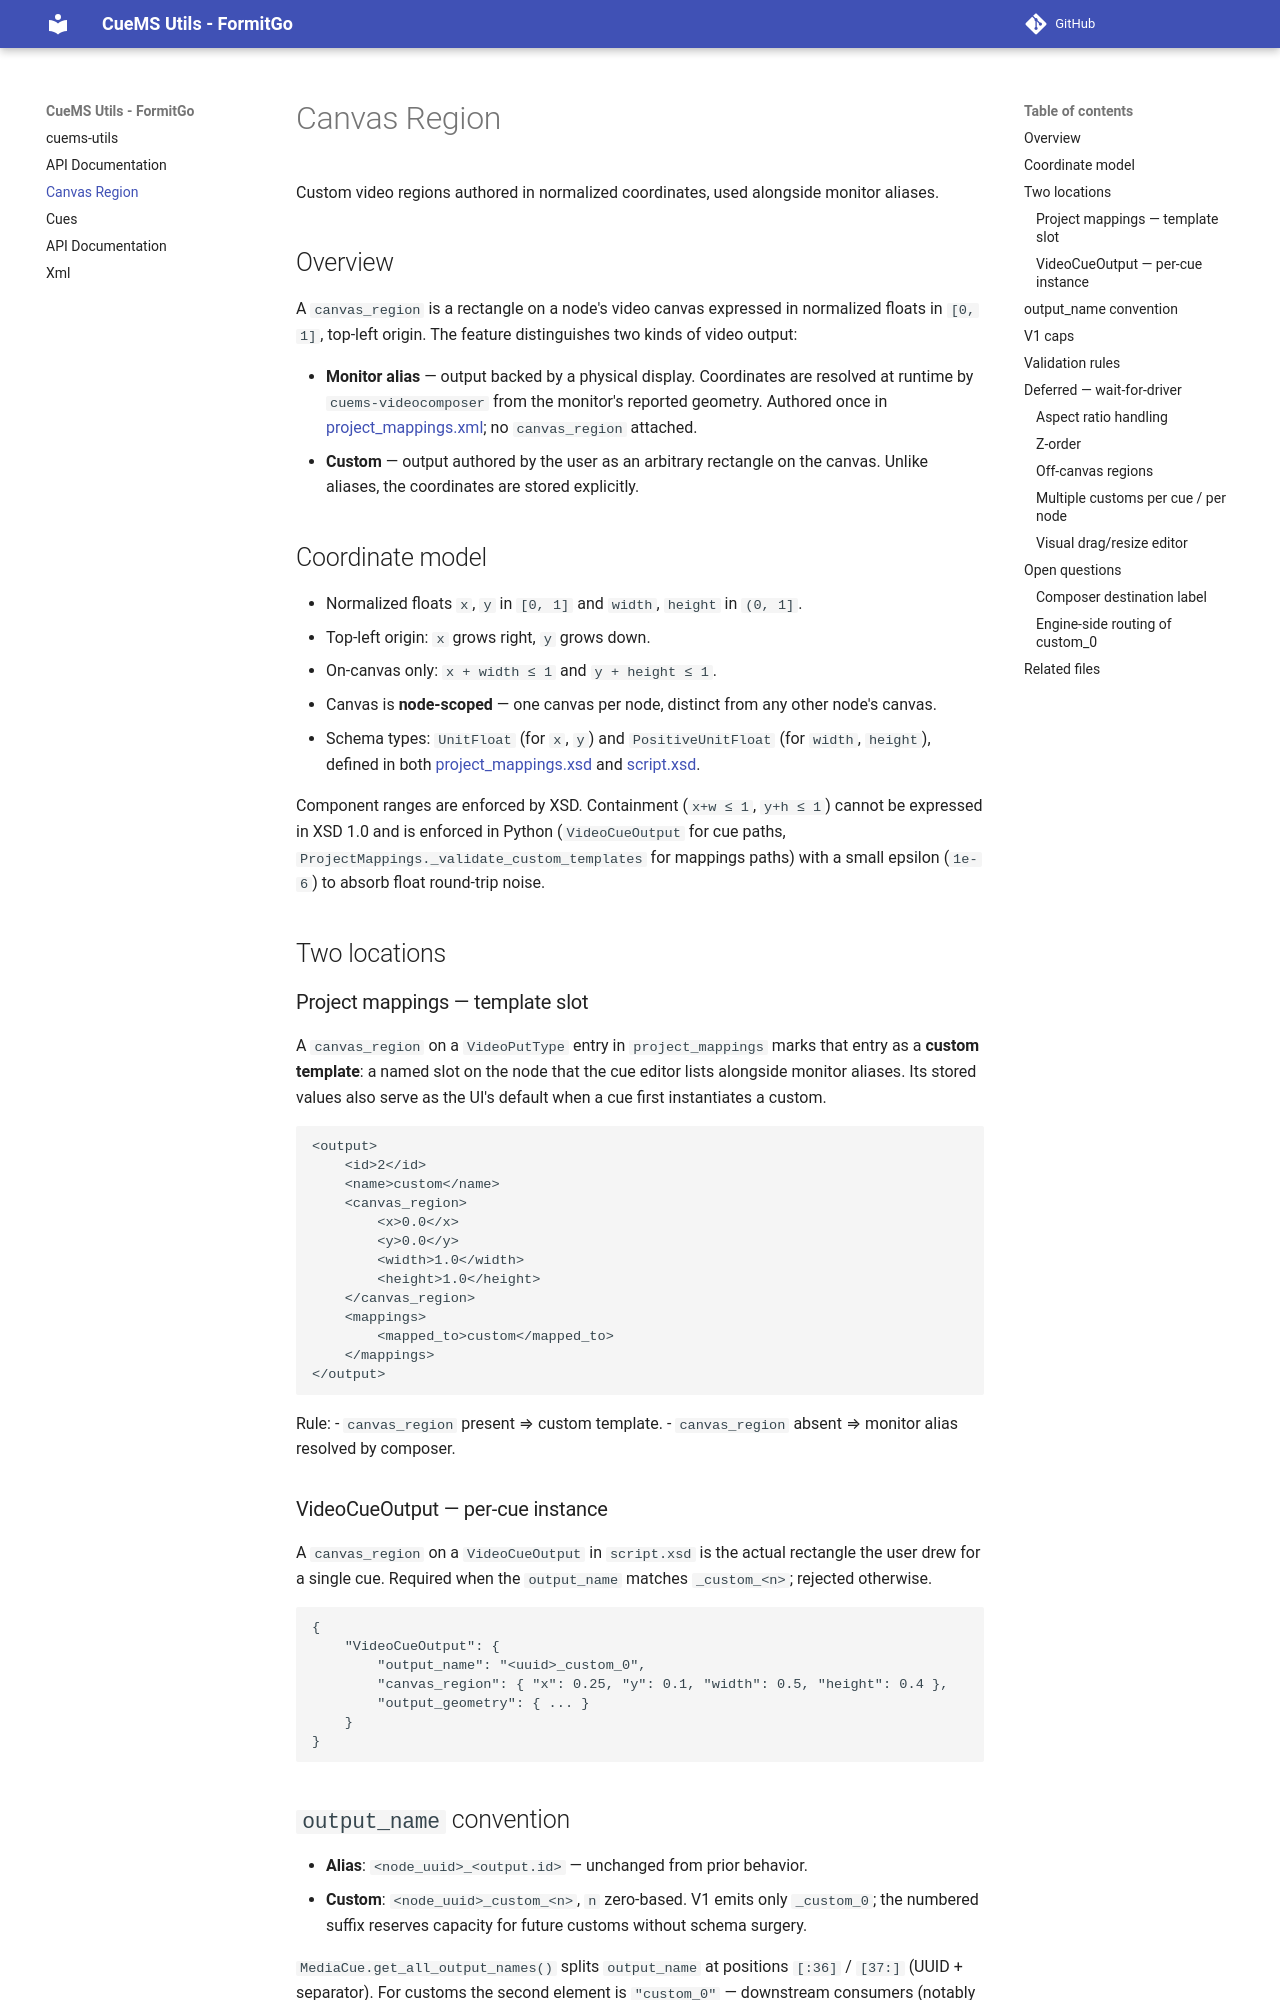

repository: stagesoft/cuems-utils · page: canvas_region/index.html · generator: mkdocs

# Canvas Region

Custom video regions authored in normalized coordinates, used alongside monitor aliases.

## Overview

A `canvas_region` is a rectangle on a node's video canvas expressed in normalized floats in `[0, 1]`, top-left origin. The feature distinguishes two kinds of video output:

- **Monitor alias** — output backed by a physical display. Coordinates are resolved at runtime by `cuems-videocomposer` from the monitor's reported geometry. Authored once in [project_mappings.xml](../tests/data/default_mappings.xml); no `canvas_region` attached.
- **Custom** — output authored by the user as an arbitrary rectangle on the canvas. Unlike aliases, the coordinates are stored explicitly.

## Coordinate model

- Normalized floats `x`, `y` in `[0, 1]` and `width`, `height` in `(0, 1]`.
- Top-left origin: `x` grows right, `y` grows down.
- On-canvas only: `x + width ≤ 1` and `y + height ≤ 1`.
- Canvas is **node-scoped** — one canvas per node, distinct from any other node's canvas.
- Schema types: `UnitFloat` (for `x`, `y`) and `PositiveUnitFloat` (for `width`, `height`), defined in both [project_mappings.xsd](../src/cuemsutils/xml/schemas/project_mappings.xsd) and [script.xsd](../src/cuemsutils/xml/schemas/script.xsd).

Component ranges are enforced by XSD. Containment (`x+w ≤ 1`, `y+h ≤ 1`) cannot be expressed in XSD 1.0 and is enforced in Python (`VideoCueOutput` for cue paths, `ProjectMappings._validate_custom_templates` for mappings paths) with a small epsilon (`1e-6`) to absorb float round-trip noise.

## Two locations

### Project mappings — template slot

A `canvas_region` on a `VideoPutType` entry in `project_mappings` marks that entry as a **custom template**: a named slot on the node that the cue editor lists alongside monitor aliases. Its stored values also serve as the UI's default when a cue first instantiates a custom.

```xml
<output>
    <id>2</id>
    <name>custom</name>
    <canvas_region>
        <x>0.0</x>
        <y>0.0</y>
        <width>1.0</width>
        <height>1.0</height>
    </canvas_region>
    <mappings>
        <mapped_to>custom</mapped_to>
    </mappings>
</output>
```

Rule:
- `canvas_region` present ⇒ custom template.
- `canvas_region` absent ⇒ monitor alias resolved by composer.

### VideoCueOutput — per-cue instance

A `canvas_region` on a `VideoCueOutput` in `script.xsd` is the actual rectangle the user drew for a single cue. Required when the `output_name` matches `_custom_<n>`; rejected otherwise.

```json
{
    "VideoCueOutput": {
        "output_name": "<uuid>_custom_0",
        "canvas_region": { "x": 0.25, "y": 0.1, "width": 0.5, "height": 0.4 },
        "output_geometry": { ... }
    }
}
```

## `output_name` convention

- **Alias**: `<node_uuid>_<output.id>` — unchanged from prior behavior.
- **Custom**: `<node_uuid>_custom_<n>`, `n` zero-based. V1 emits only `_custom_0`; the numbered suffix reserves capacity for future customs without schema surgery.

`MediaCue.get_all_output_names()` splits `output_name` at positions `[:36]` / `[37:]` (UUID + separator). For customs the second element is `"custom_0"` — downstream consumers (notably the engine) must tolerate this non-integer form. See [Open questions → Engine-side routing](#engine-side-routing-of-custom_0).
